Dataset: Dataset-Penyakit-Pohon-Pisang (GitHub, yunitanurisfa/Dataset-Penyakit-Pohon-Pisang). Classes: cordana leaf spot, healthy, pestalotiopsis leaf blight.

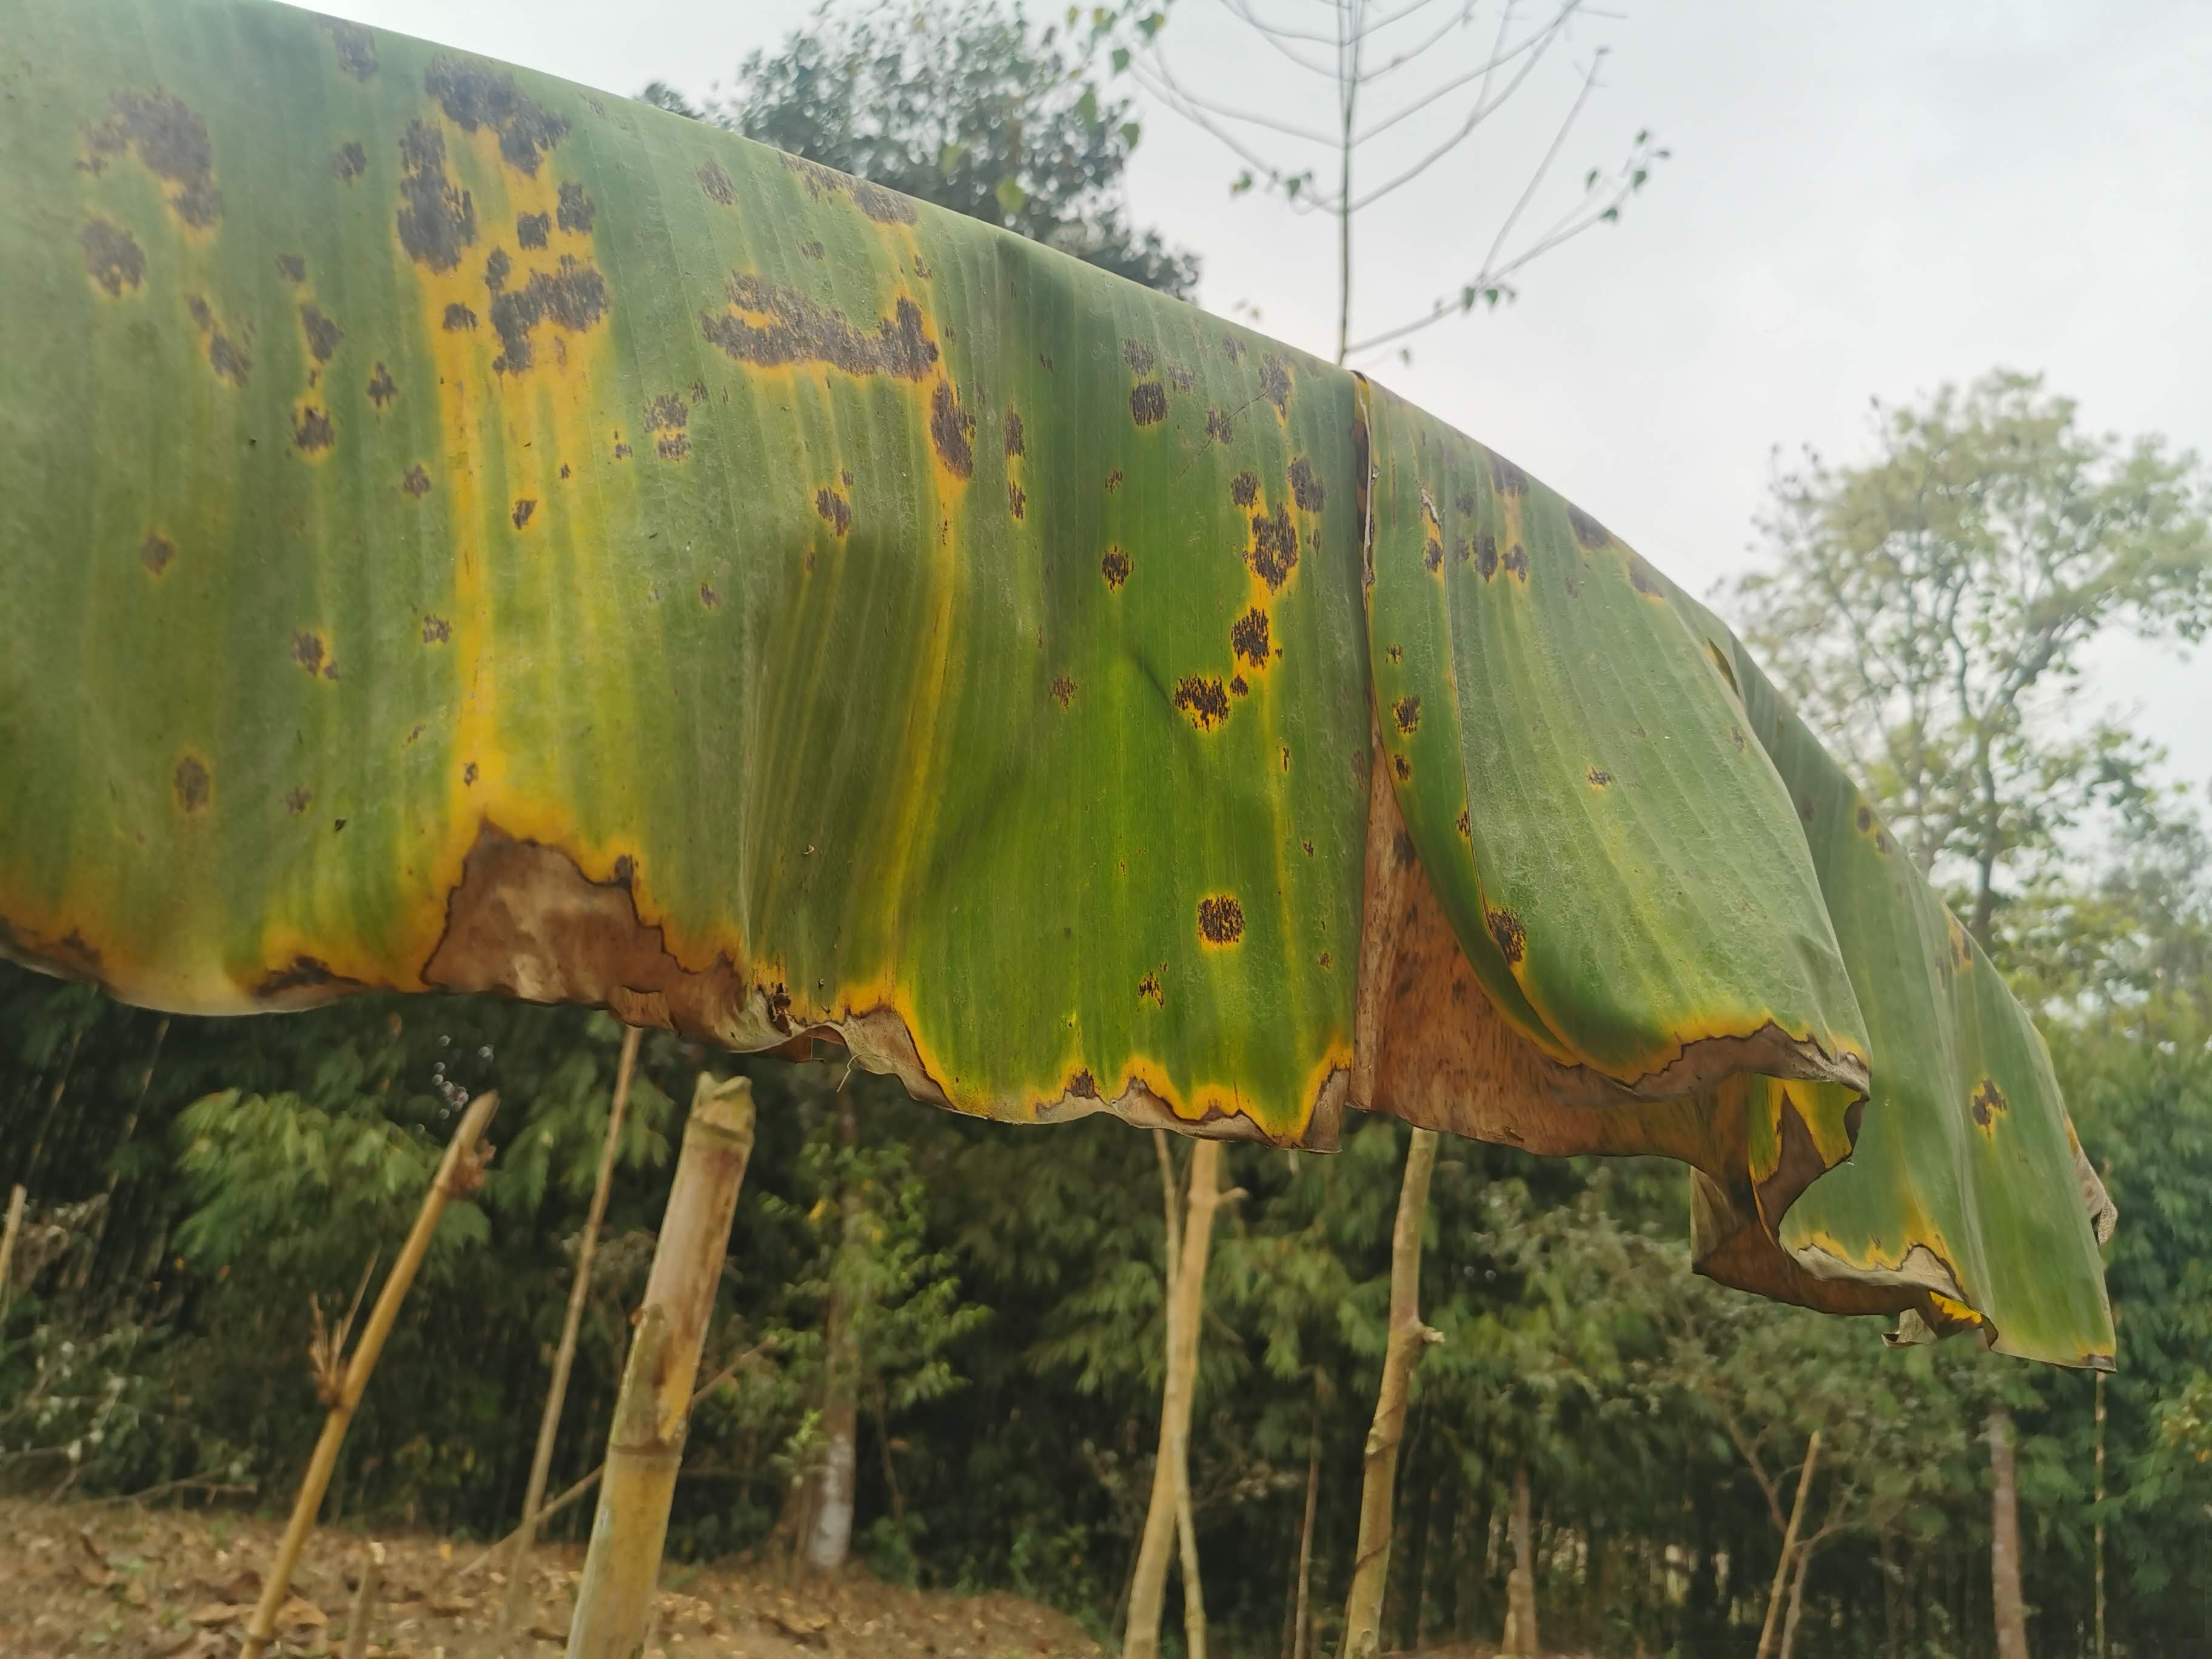
Label: pestalotiopsis leaf blight

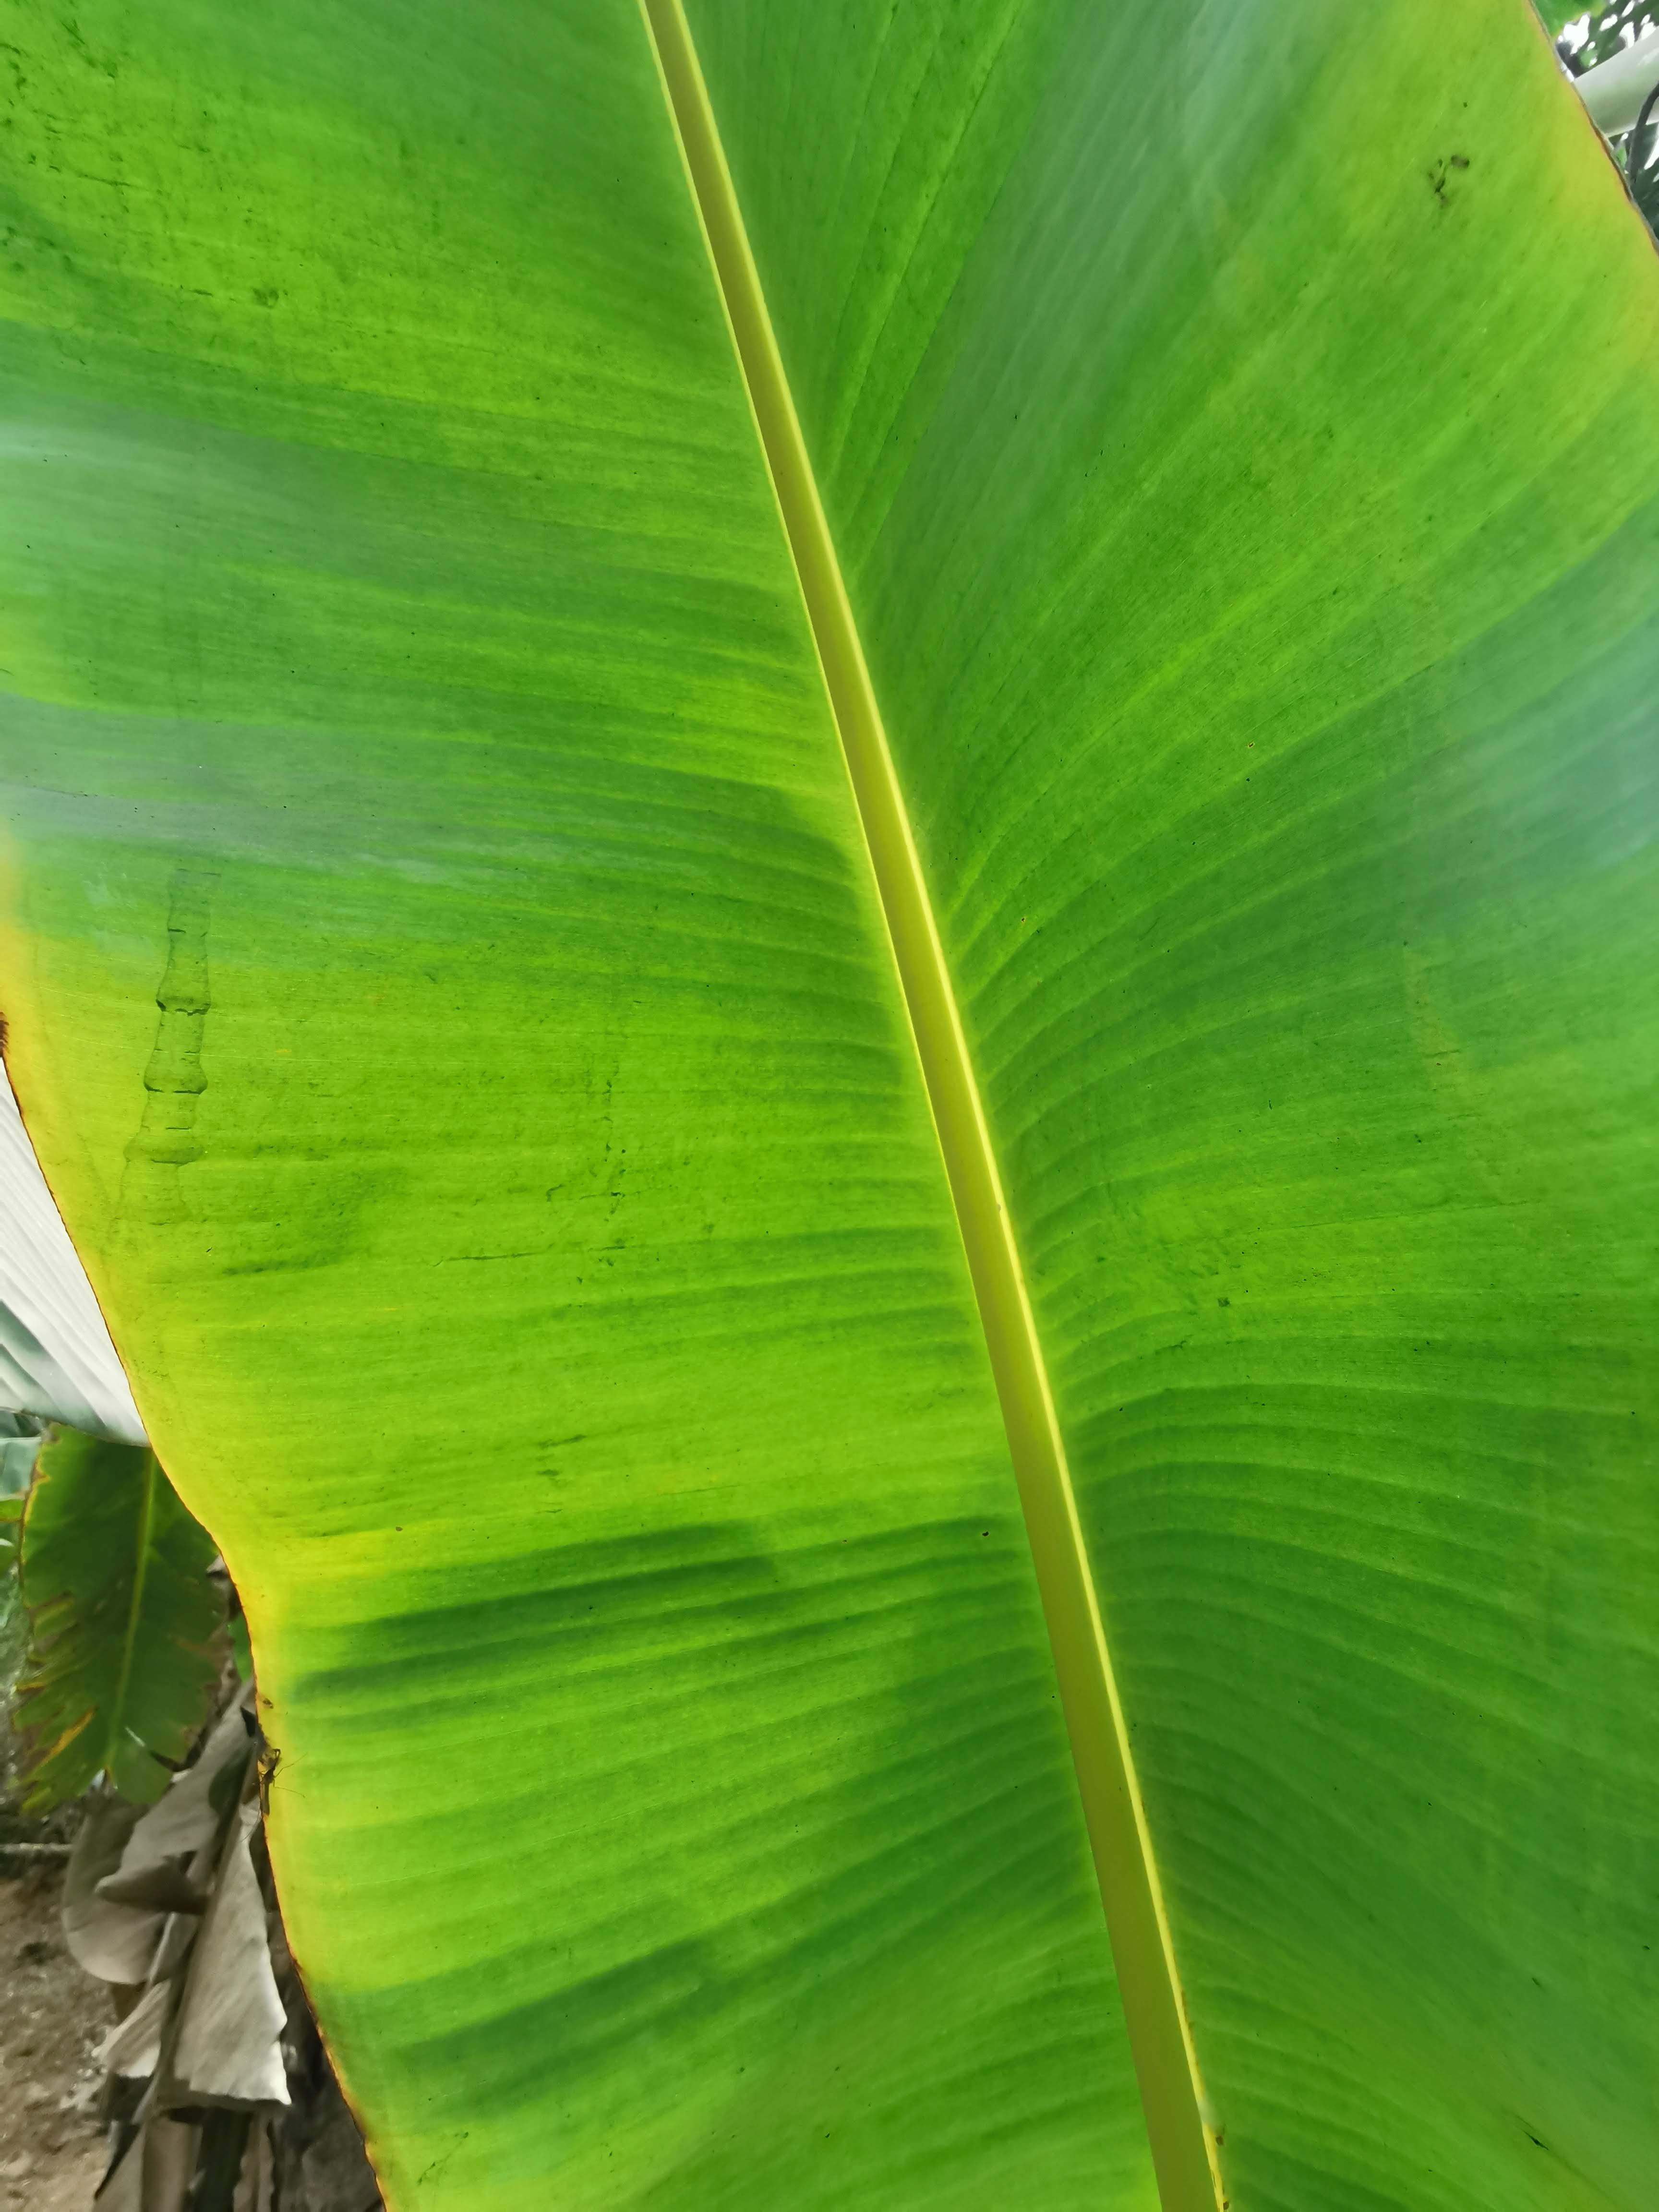
Label: healthy

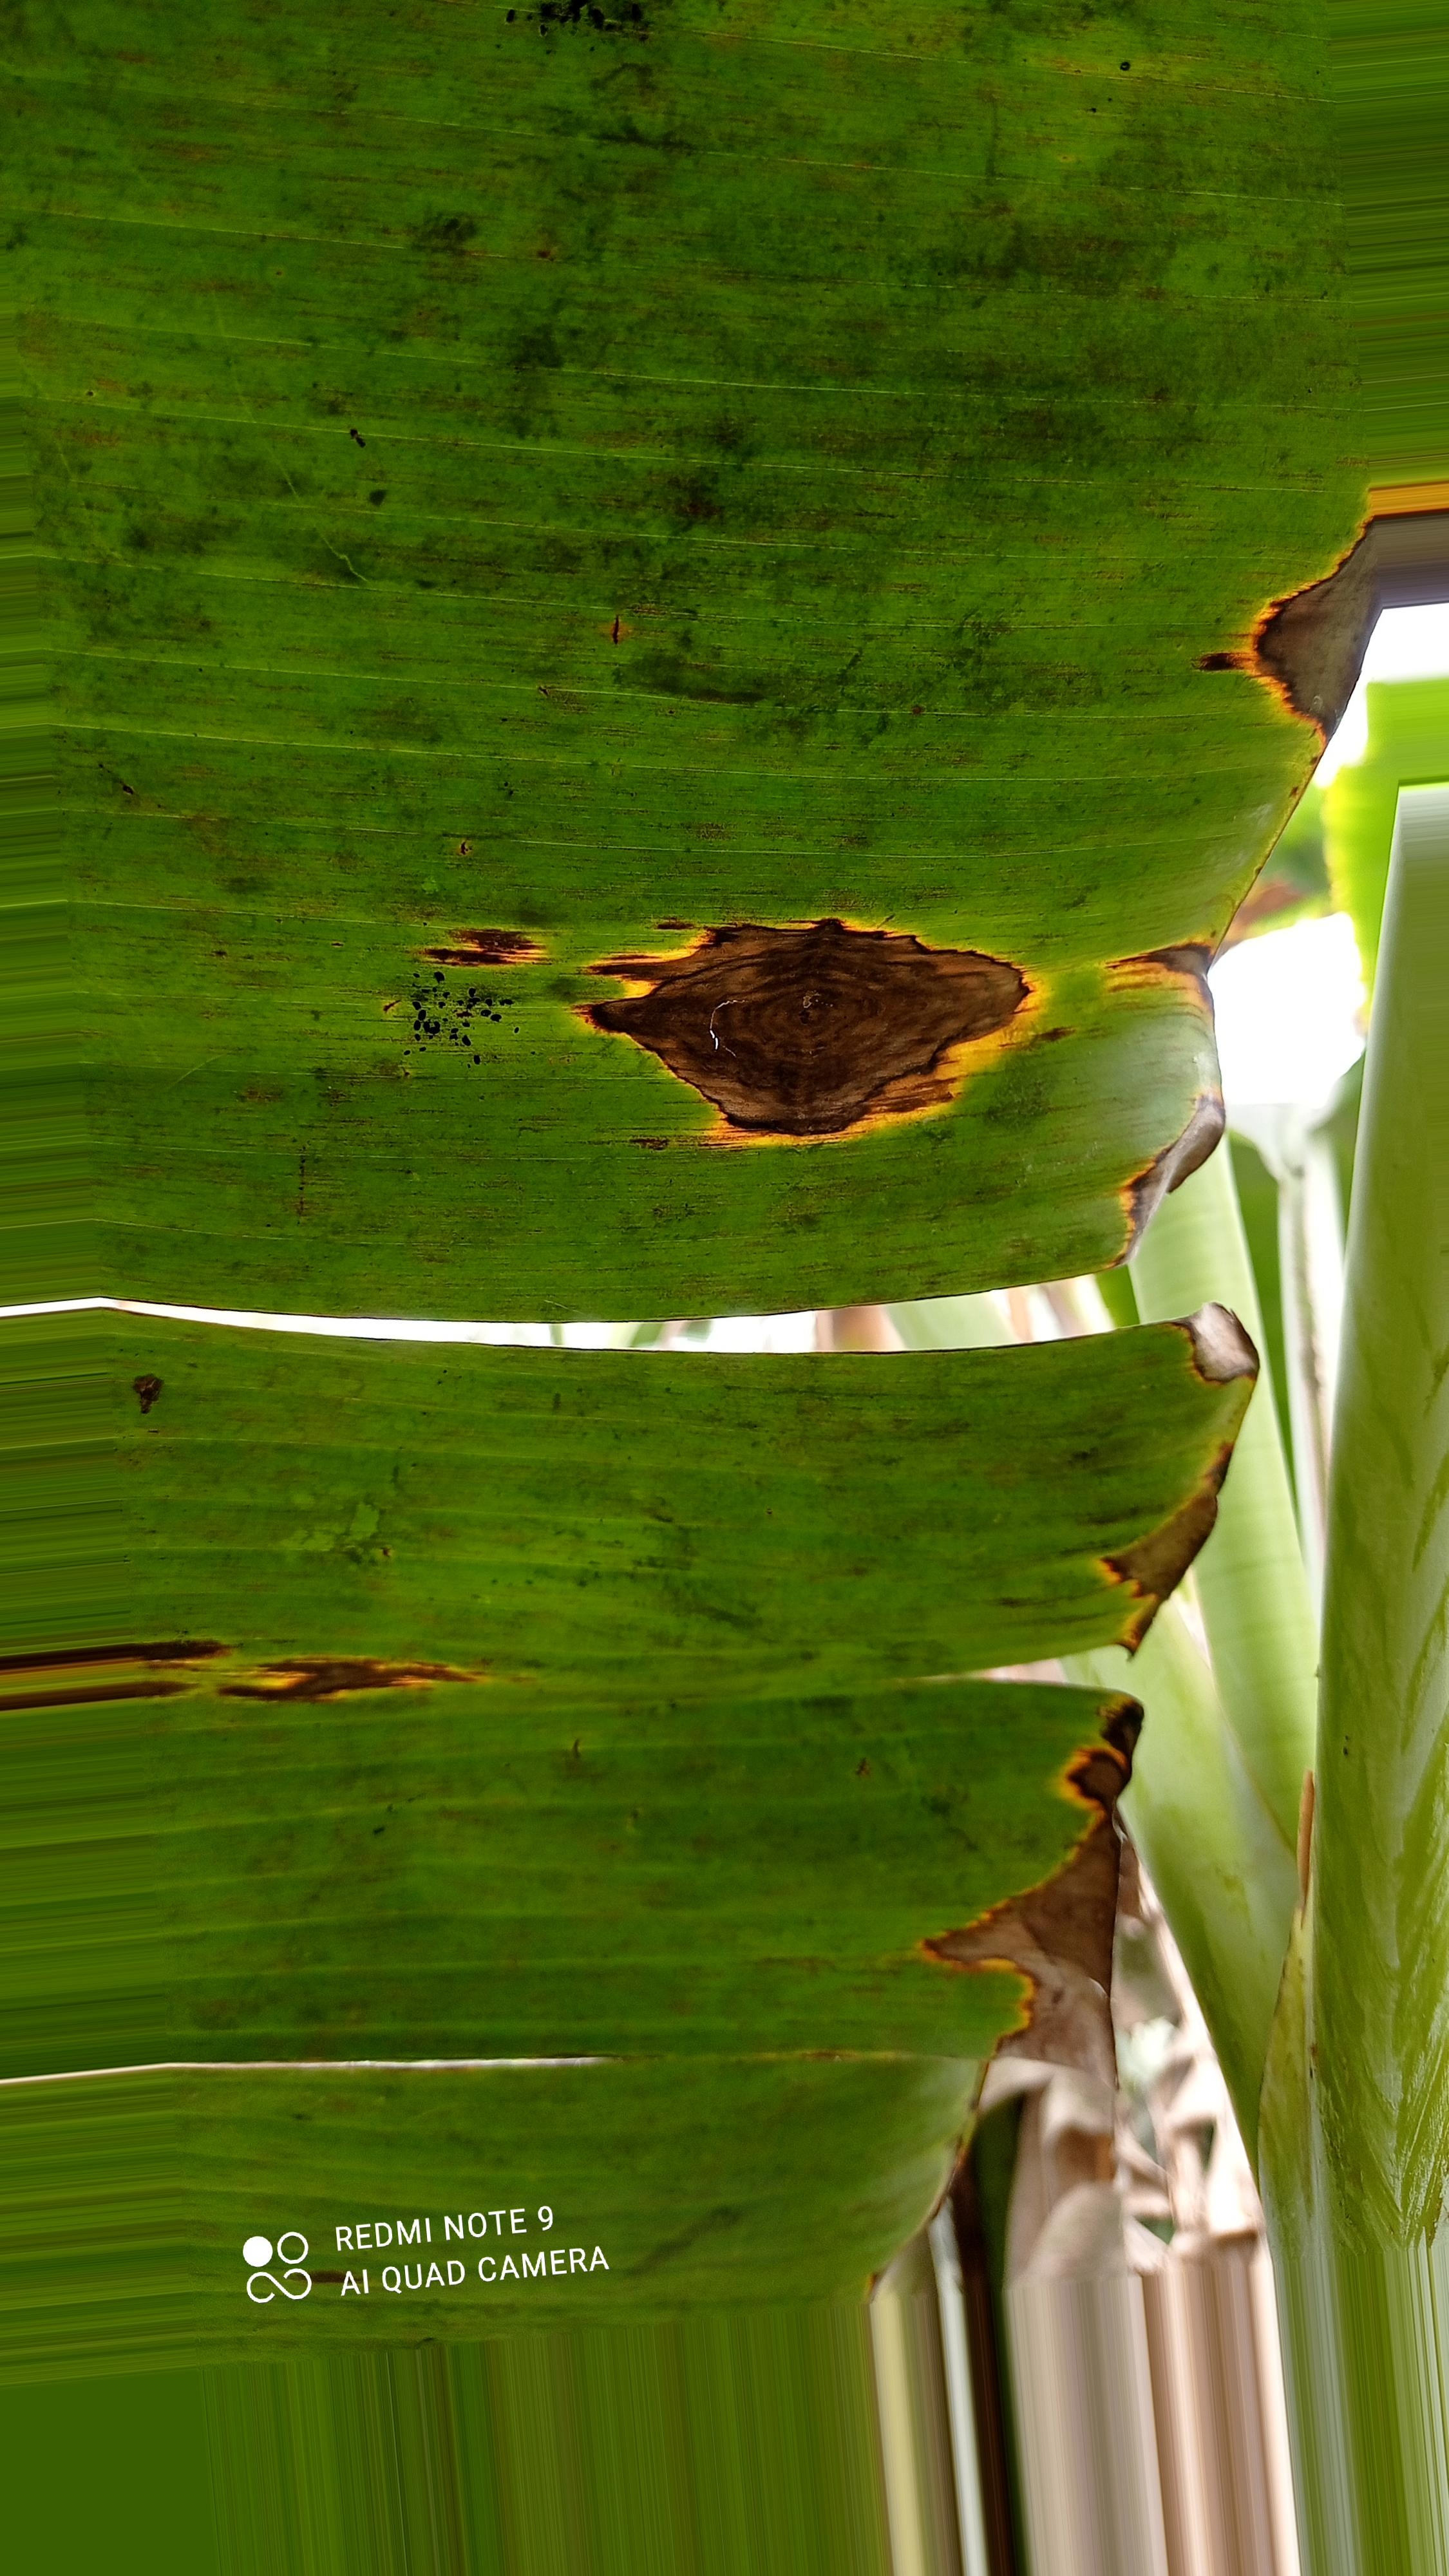
Label: cordana leaf spot

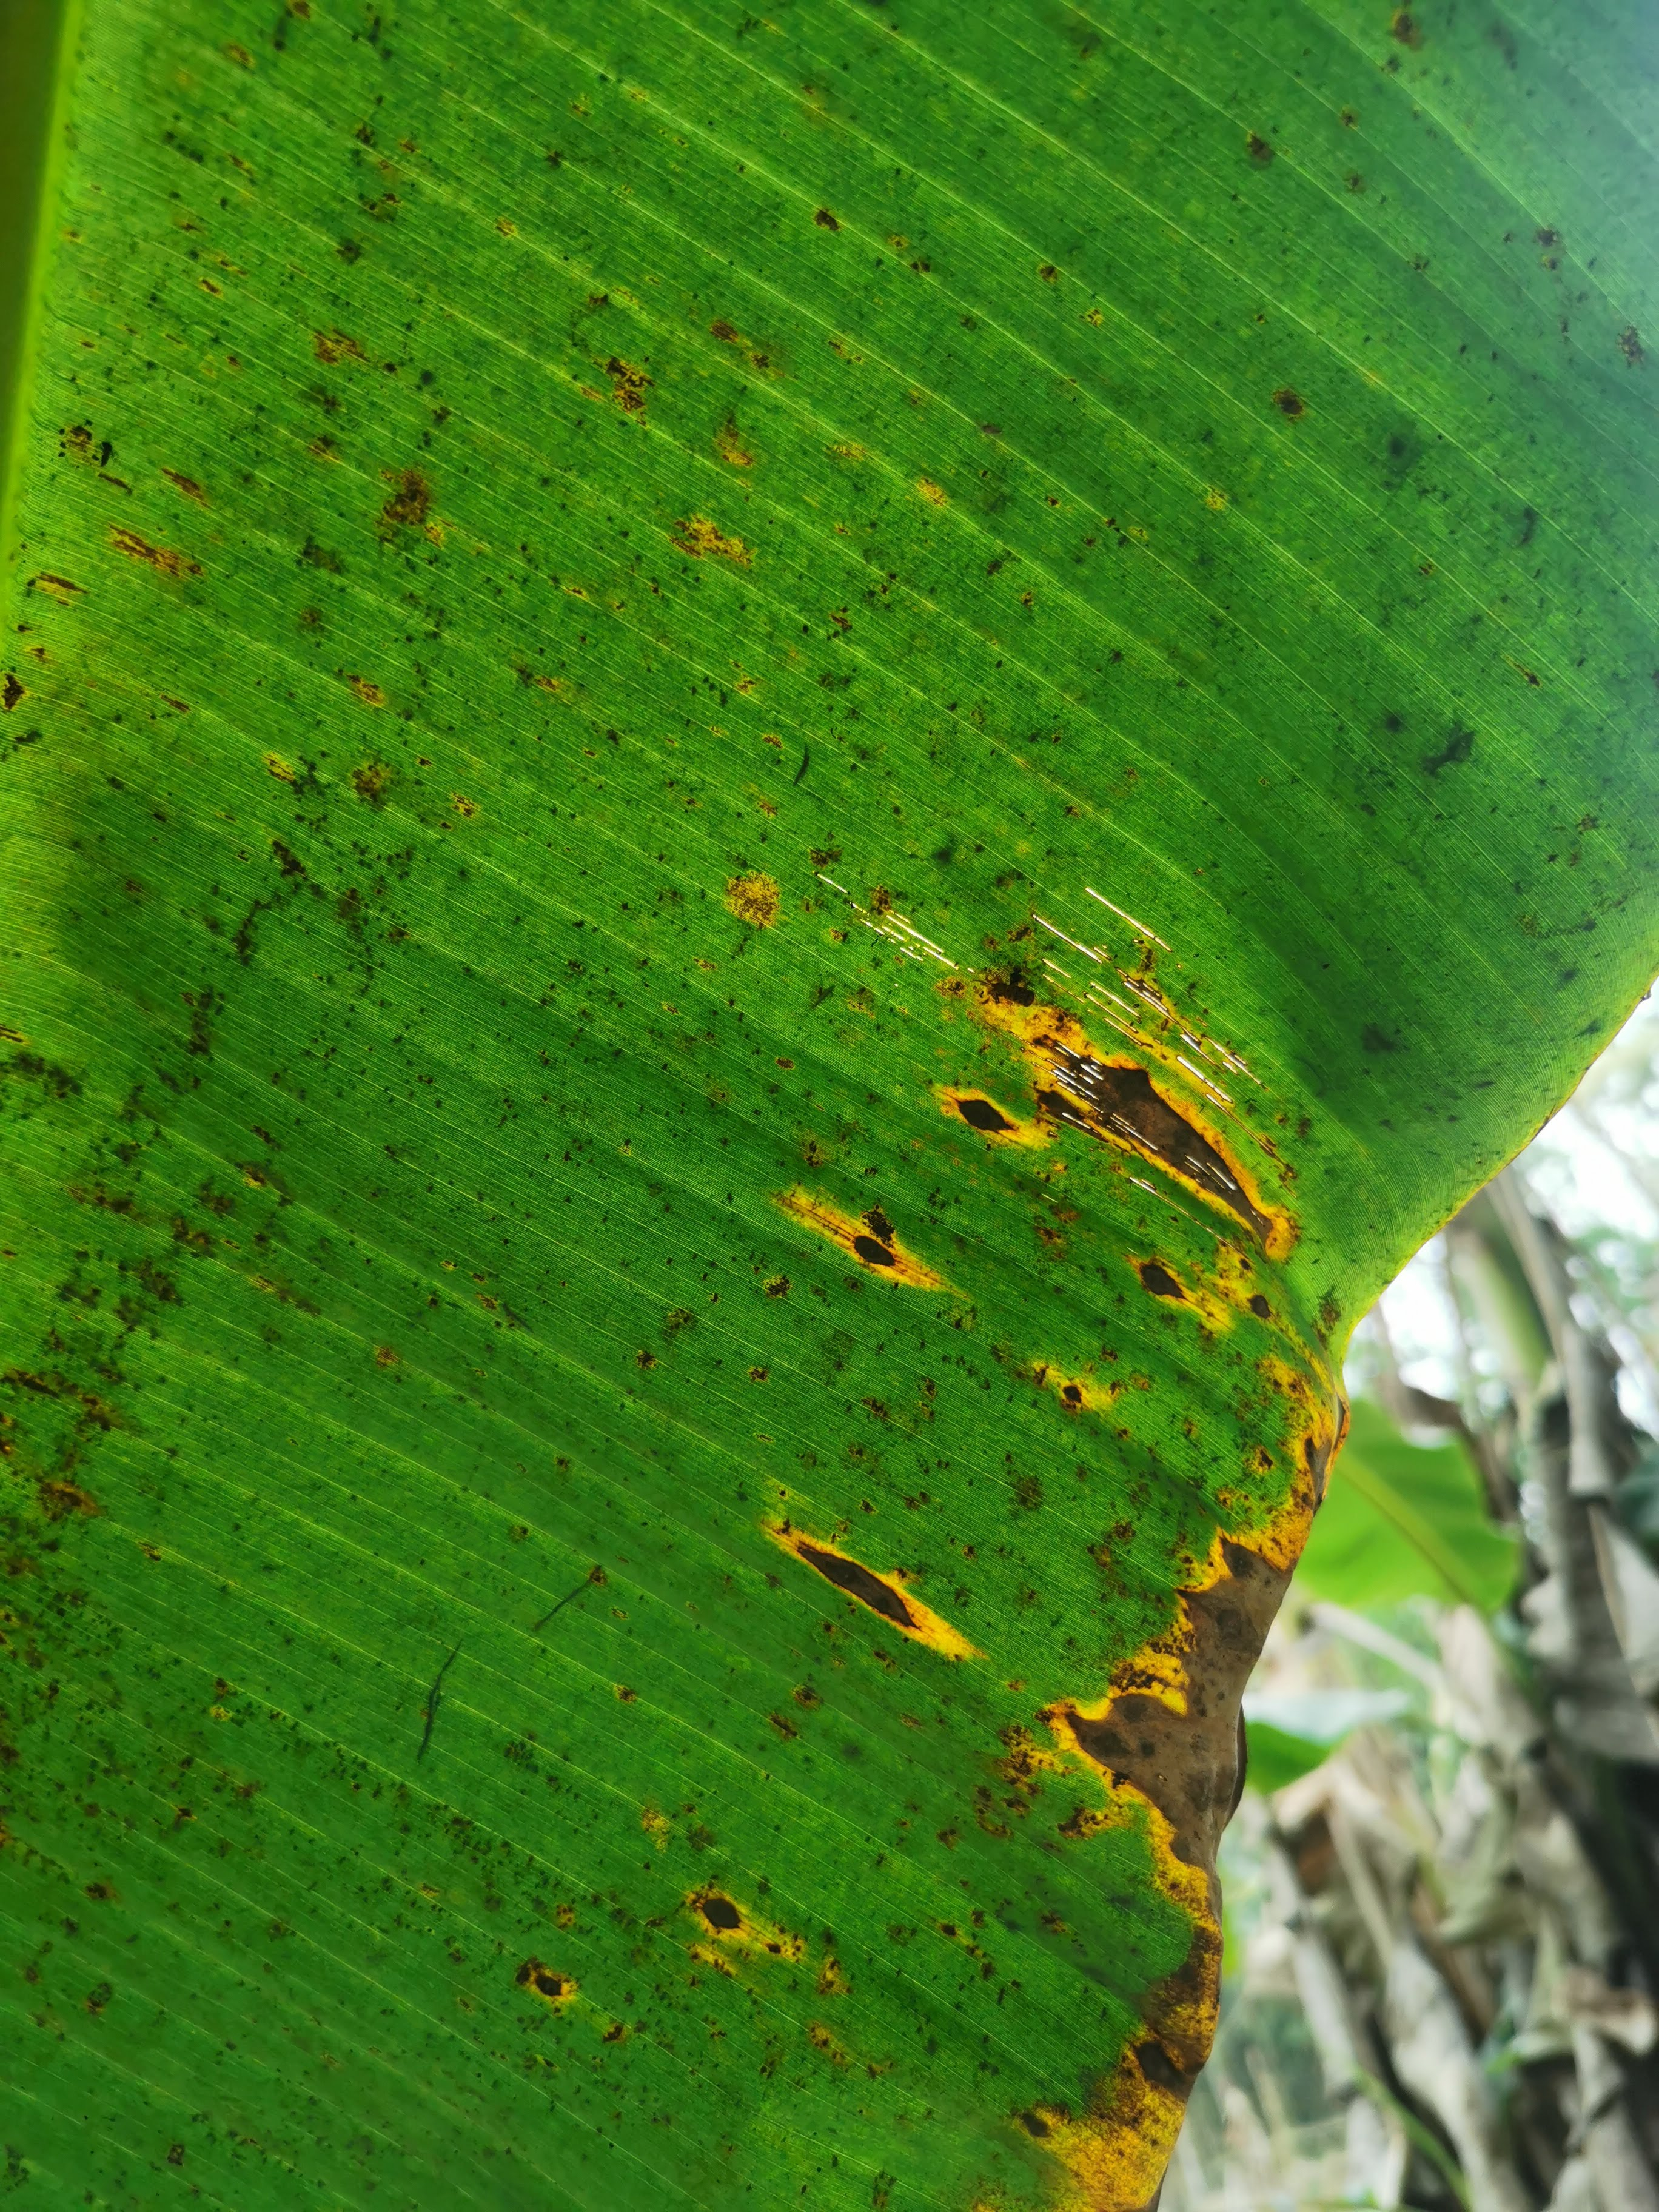
Label: pestalotiopsis leaf blight

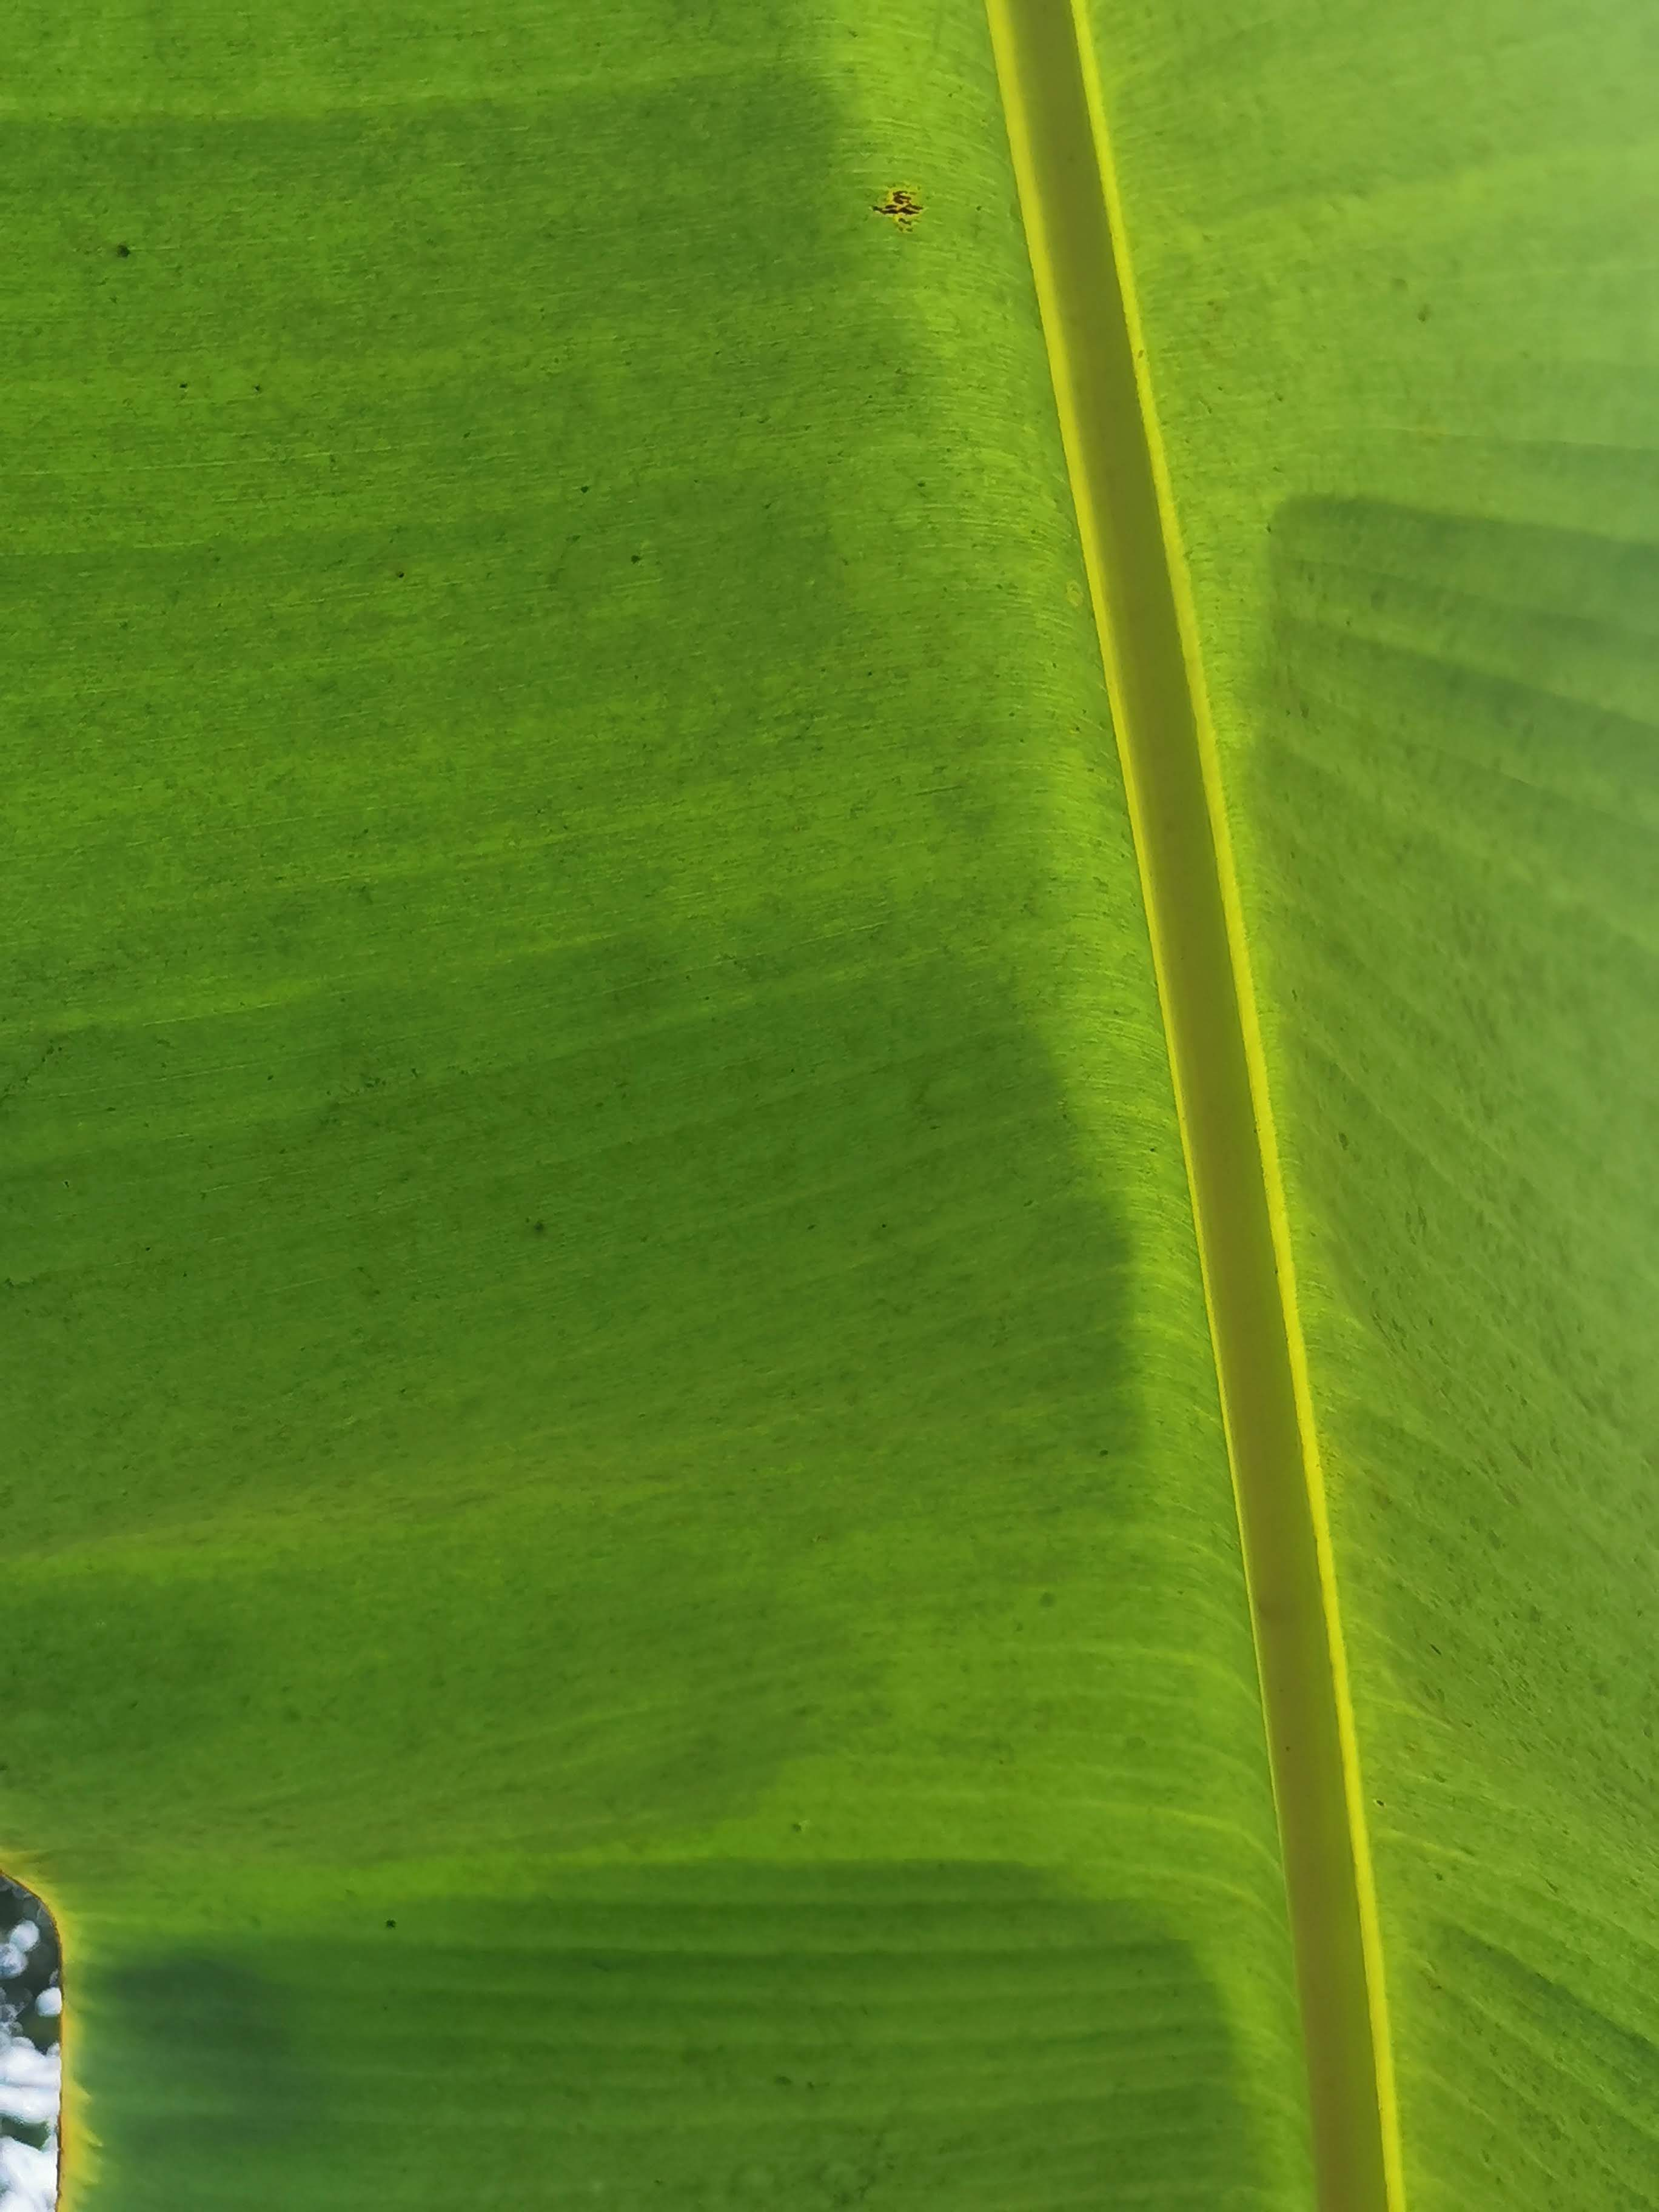
Label: healthy

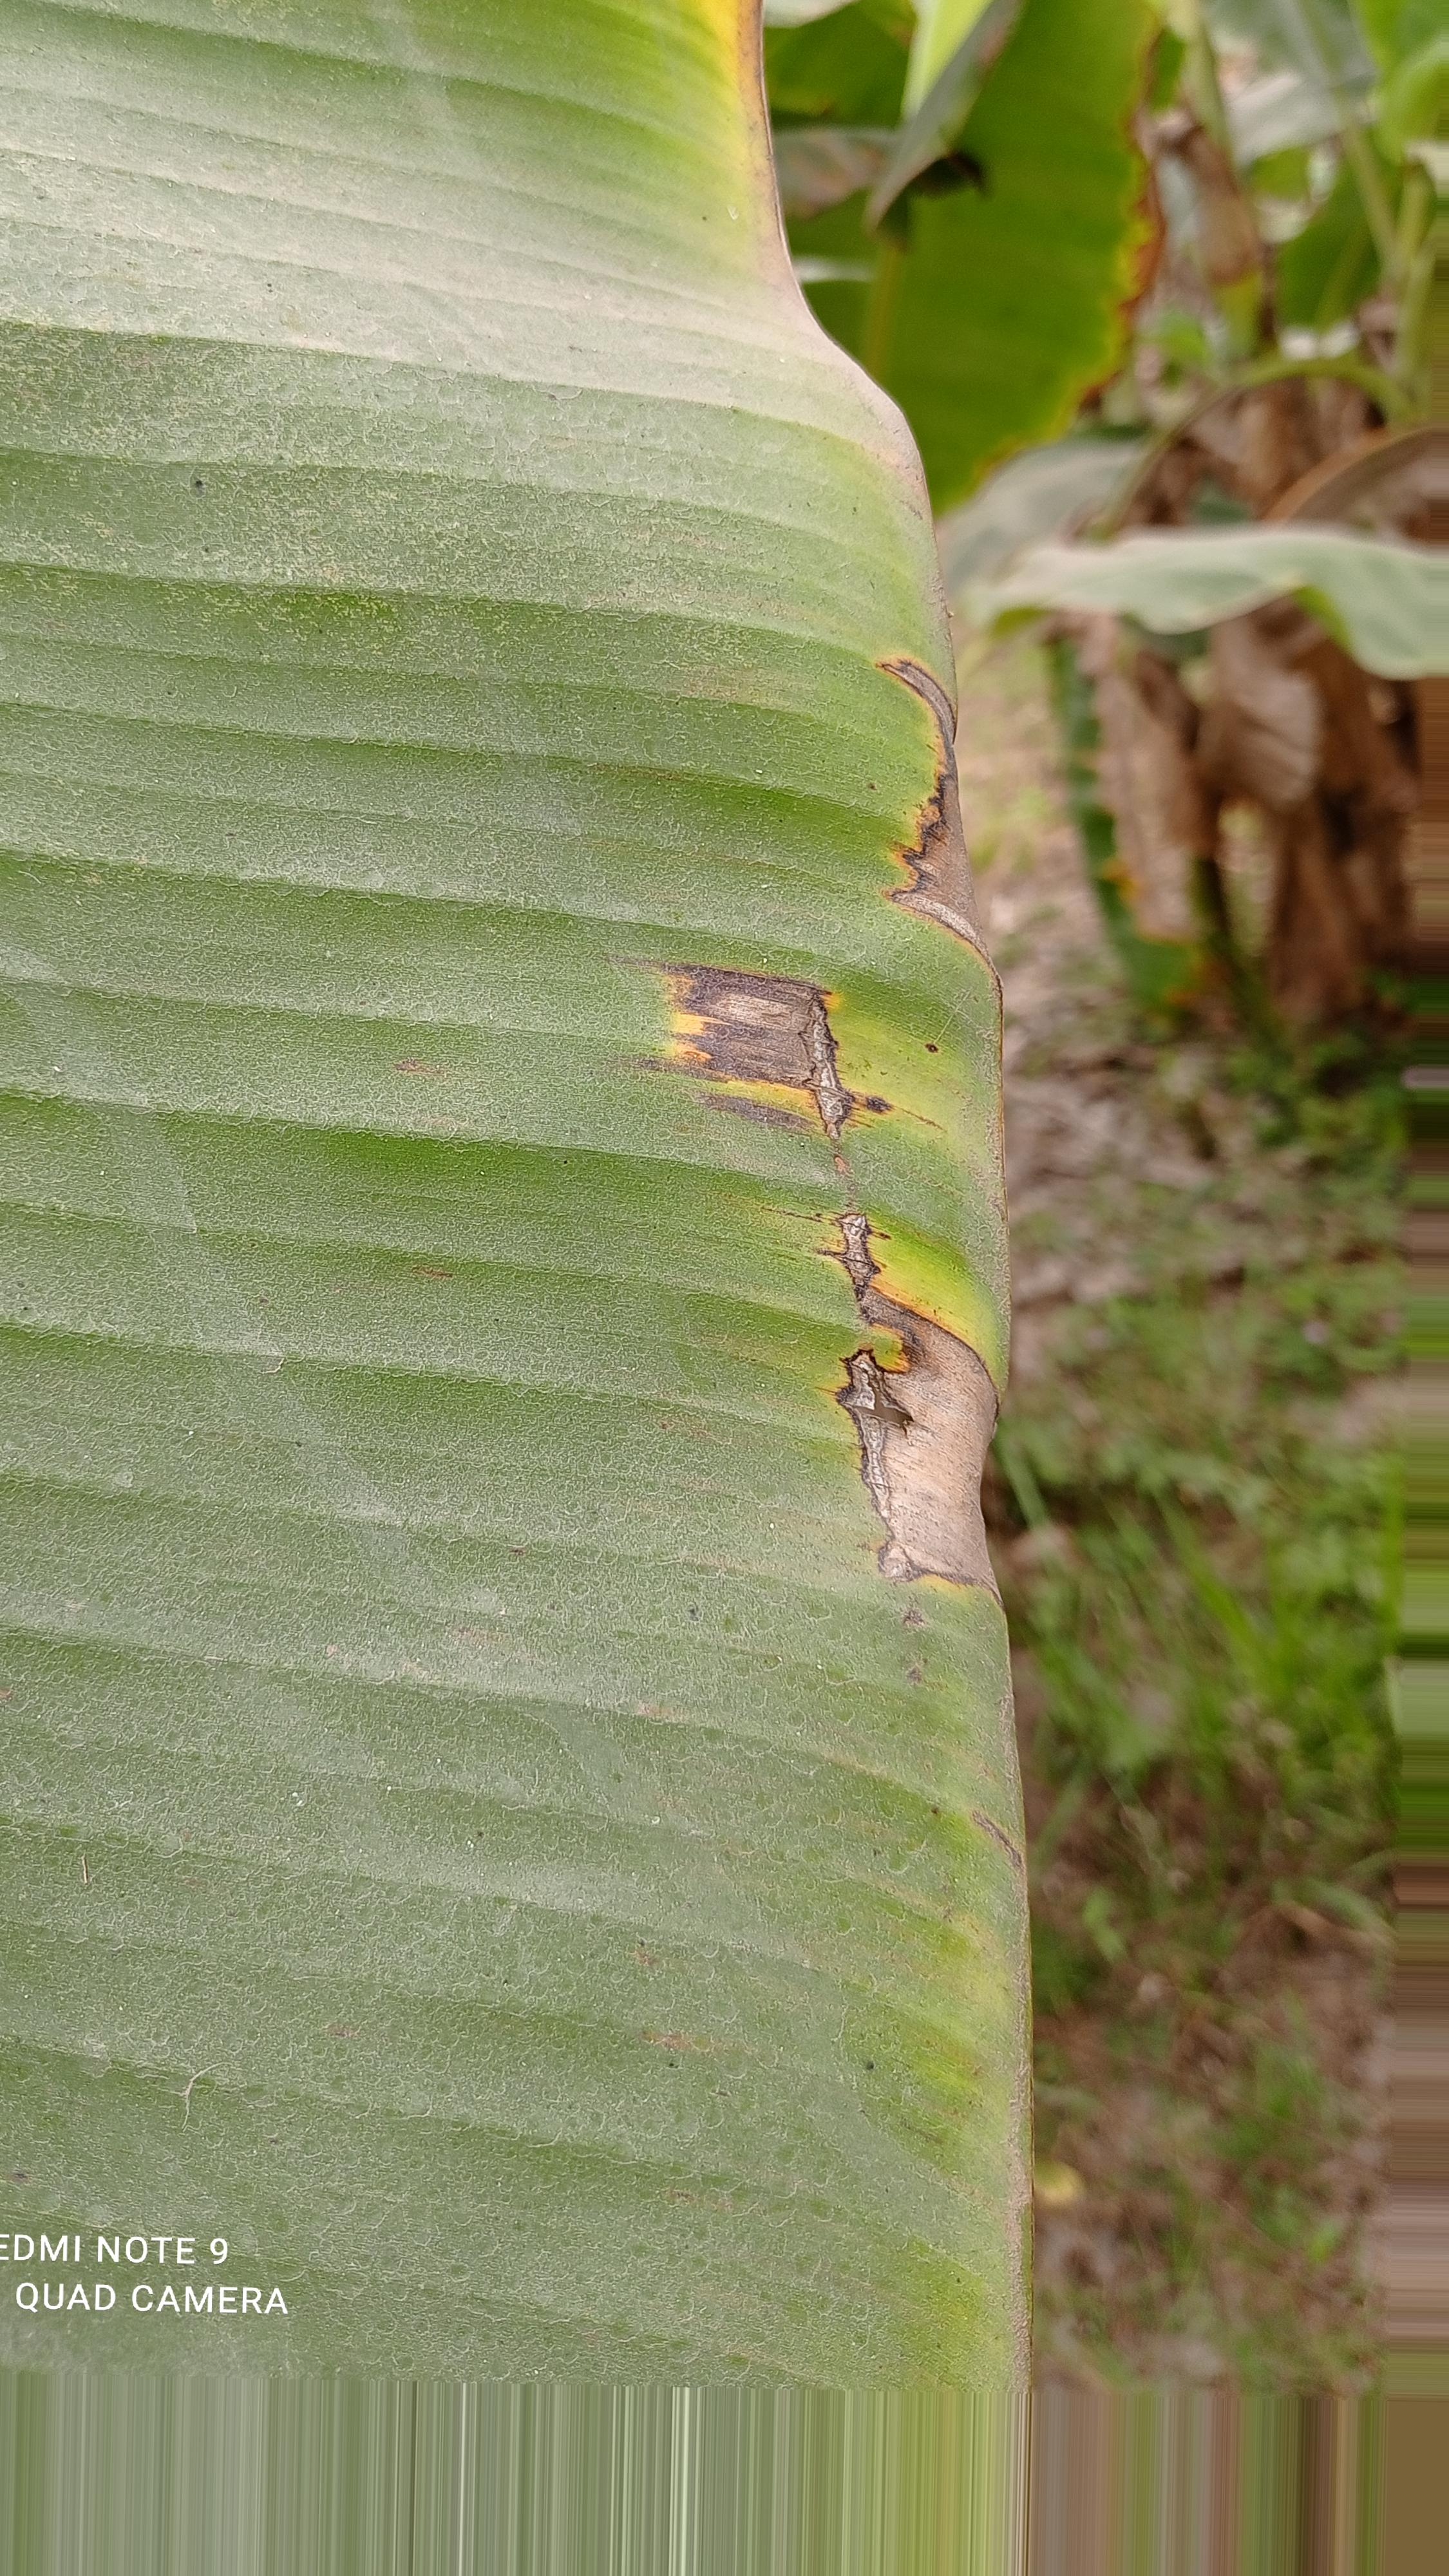
Label: cordana leaf spot
